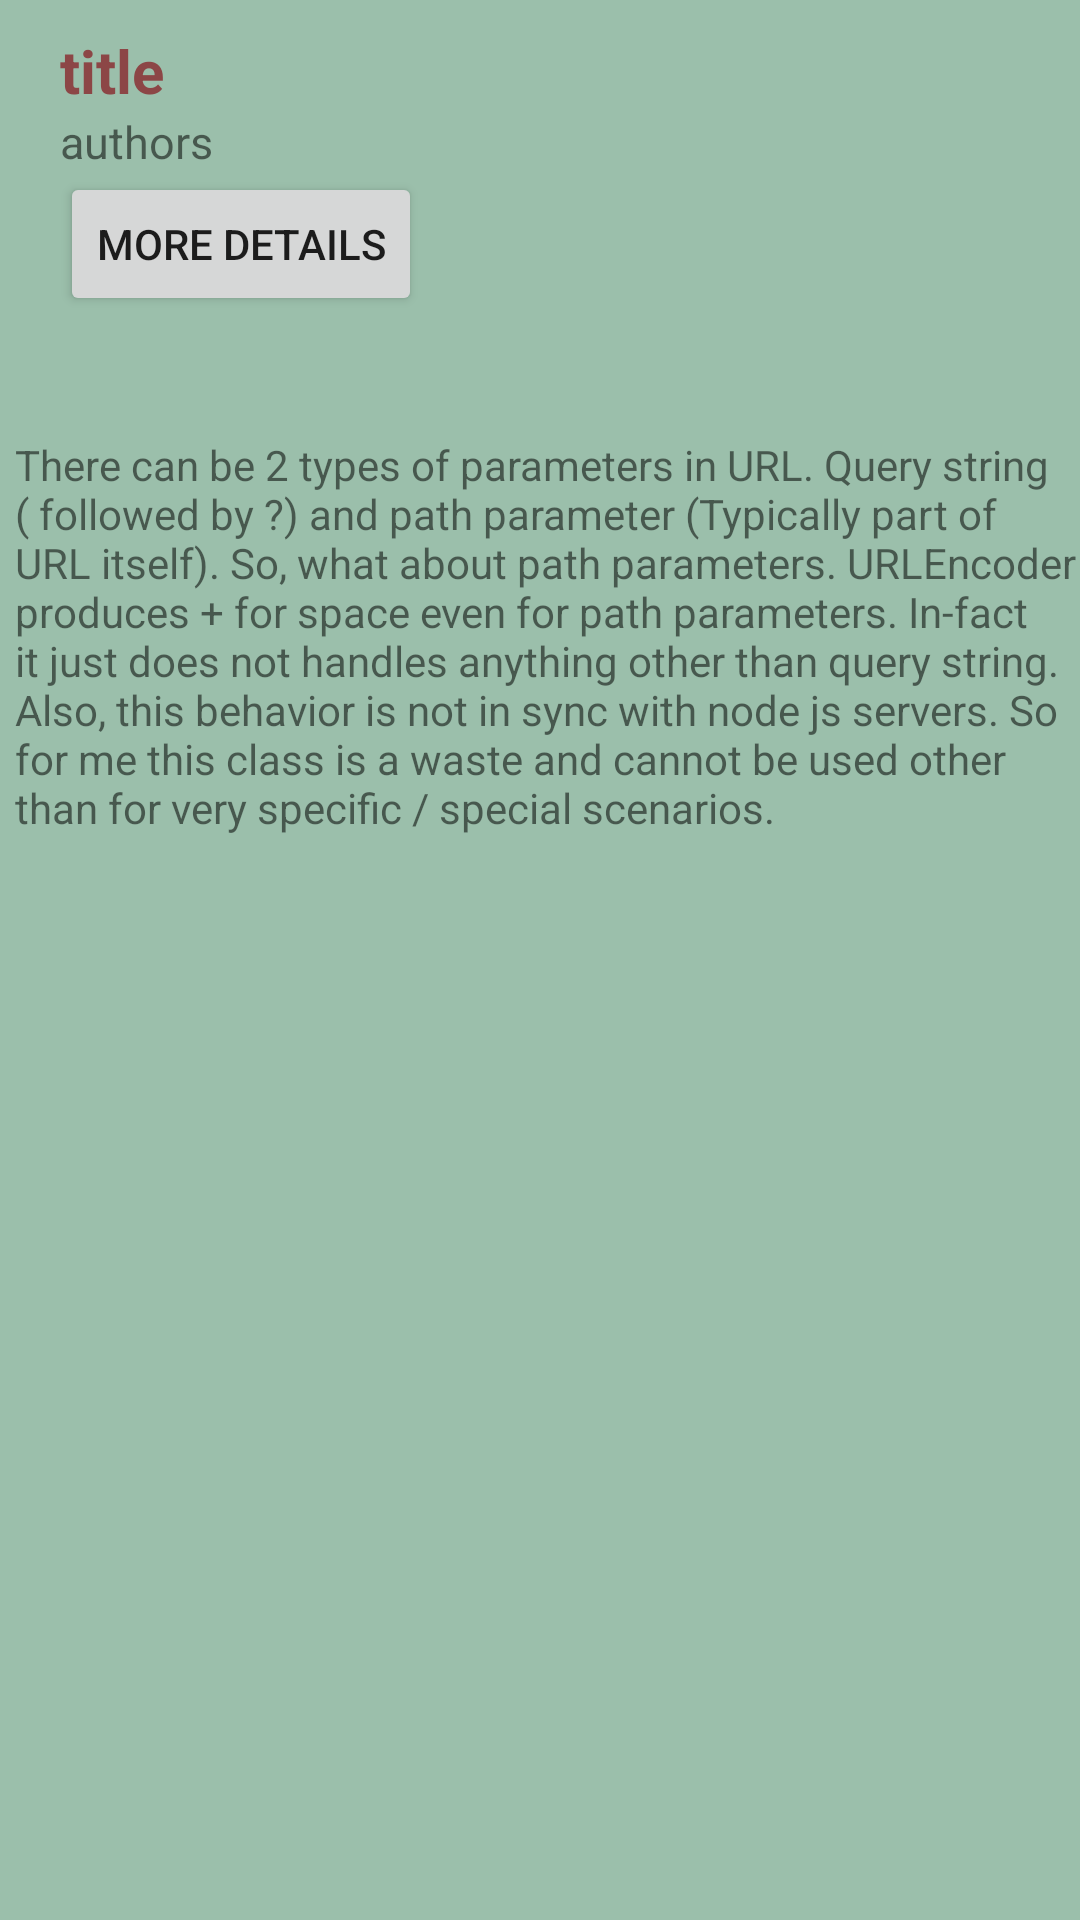

Reconstruct the res/layout file that produces this screen, plus the resources it refers to.
<!-- AndroidManifest.xml: application theme AppTheme -->
<!-- res/layout/details_activity.xml -->
<?xml version="1.0" encoding="utf-8"?>
<ScrollView
    android:background="#9BBFAB"
    xmlns:android="http://schemas.android.com/apk/res/android"
    android:layout_width="match_parent"
    android:layout_height="match_parent"
    android:orientation="vertical">
<LinearLayout
    android:layout_width="match_parent"
    android:layout_height="match_parent"
    android:orientation="vertical">

    <LinearLayout
        android:layout_marginTop="@dimen/margin_10dp"
        android:layout_width="match_parent"
        android:layout_height="match_parent"
        android:orientation="horizontal">
        <ImageView
            android:layout_marginLeft="@dimen/margin_10dp"
            android:id="@+id/details_thumbnail"
            android:layout_width="wrap_content"
            android:layout_height="wrap_content"
            android:src="@mipmap/ic_launcher"
            />

        <RelativeLayout
            android:layout_width="match_parent"
            android:layout_height="wrap_content"
            android:layout_marginLeft="10dp"
            android:orientation="vertical">

            <TextView
                android:textColor="#8C4646"
                android:id="@+id/details_title"
                android:layout_width="match_parent"
                android:layout_height="wrap_content"
                android:text="@string/title"
                android:textSize="@dimen/dimen_20"
                android:textStyle="bold"/>

            <TextView
                android:id="@+id/details_author"
                android:layout_width="match_parent"
                android:layout_height="wrap_content"
                android:layout_below="@id/details_title"
                android:text="@string/authors"
                android:textSize="@dimen/dimen_15" />


            <Button
                android:id="@+id/link_button"
                android:layout_width="wrap_content"
                android:layout_height="wrap_content"
                android:layout_below="@id/details_author"
                android:layout_gravity="end"
                android:text="@string/more_details"
                />

        </RelativeLayout>
    </LinearLayout>
    <TextView
        android:paddingLeft="5dp"
        android:id="@+id/details_description"
        android:layout_marginTop="@dimen/huge_margin_40dp"
        android:layout_width="match_parent"
        android:layout_height="match_parent"
        android:text= "@string/place_holder_text"/>


</LinearLayout>

</ScrollView>
<!-- resources referenced by this layout -->
<resources>
  <dimen name="dimen_15">15sp</dimen>
  <dimen name="dimen_20">20sp</dimen>
  <dimen name="huge_margin_40dp">40dp</dimen>
  <dimen name="margin_10dp">10dp</dimen>
  <string name="authors">authors</string>
  <string name="more_details">more details</string>
  <string name="place_holder_text">There can be 2 types of parameters in URL. Query string ( followed by ?) and path parameter (Typically part of URL itself). So, what about path parameters. URLEncoder produces + for space even for path parameters. In-fact it just does not handles anything other than query string. Also, this behavior is not in sync with node js servers. So for me this class is a waste and cannot be used other than for very specific / special scenarios.</string>
  <string name="title">title</string>
  <style name="AppTheme" parent="Theme.AppCompat.Light.DarkActionBar">
          
          <item name="colorPrimary">#0092C7</item>
          <item name="colorPrimaryDark">@color/colorPrimaryDark</item>
          <item name="colorAccent">@color/colorAccent</item>
      </style>
  <!-- not gathered from this repository: default colours our renderer supplied (Android Studio template values) -->
  <color name="colorPrimaryDark">#FF3700B3</color>
  <color name="colorAccent">#FF03DAC5</color>
</resources>
